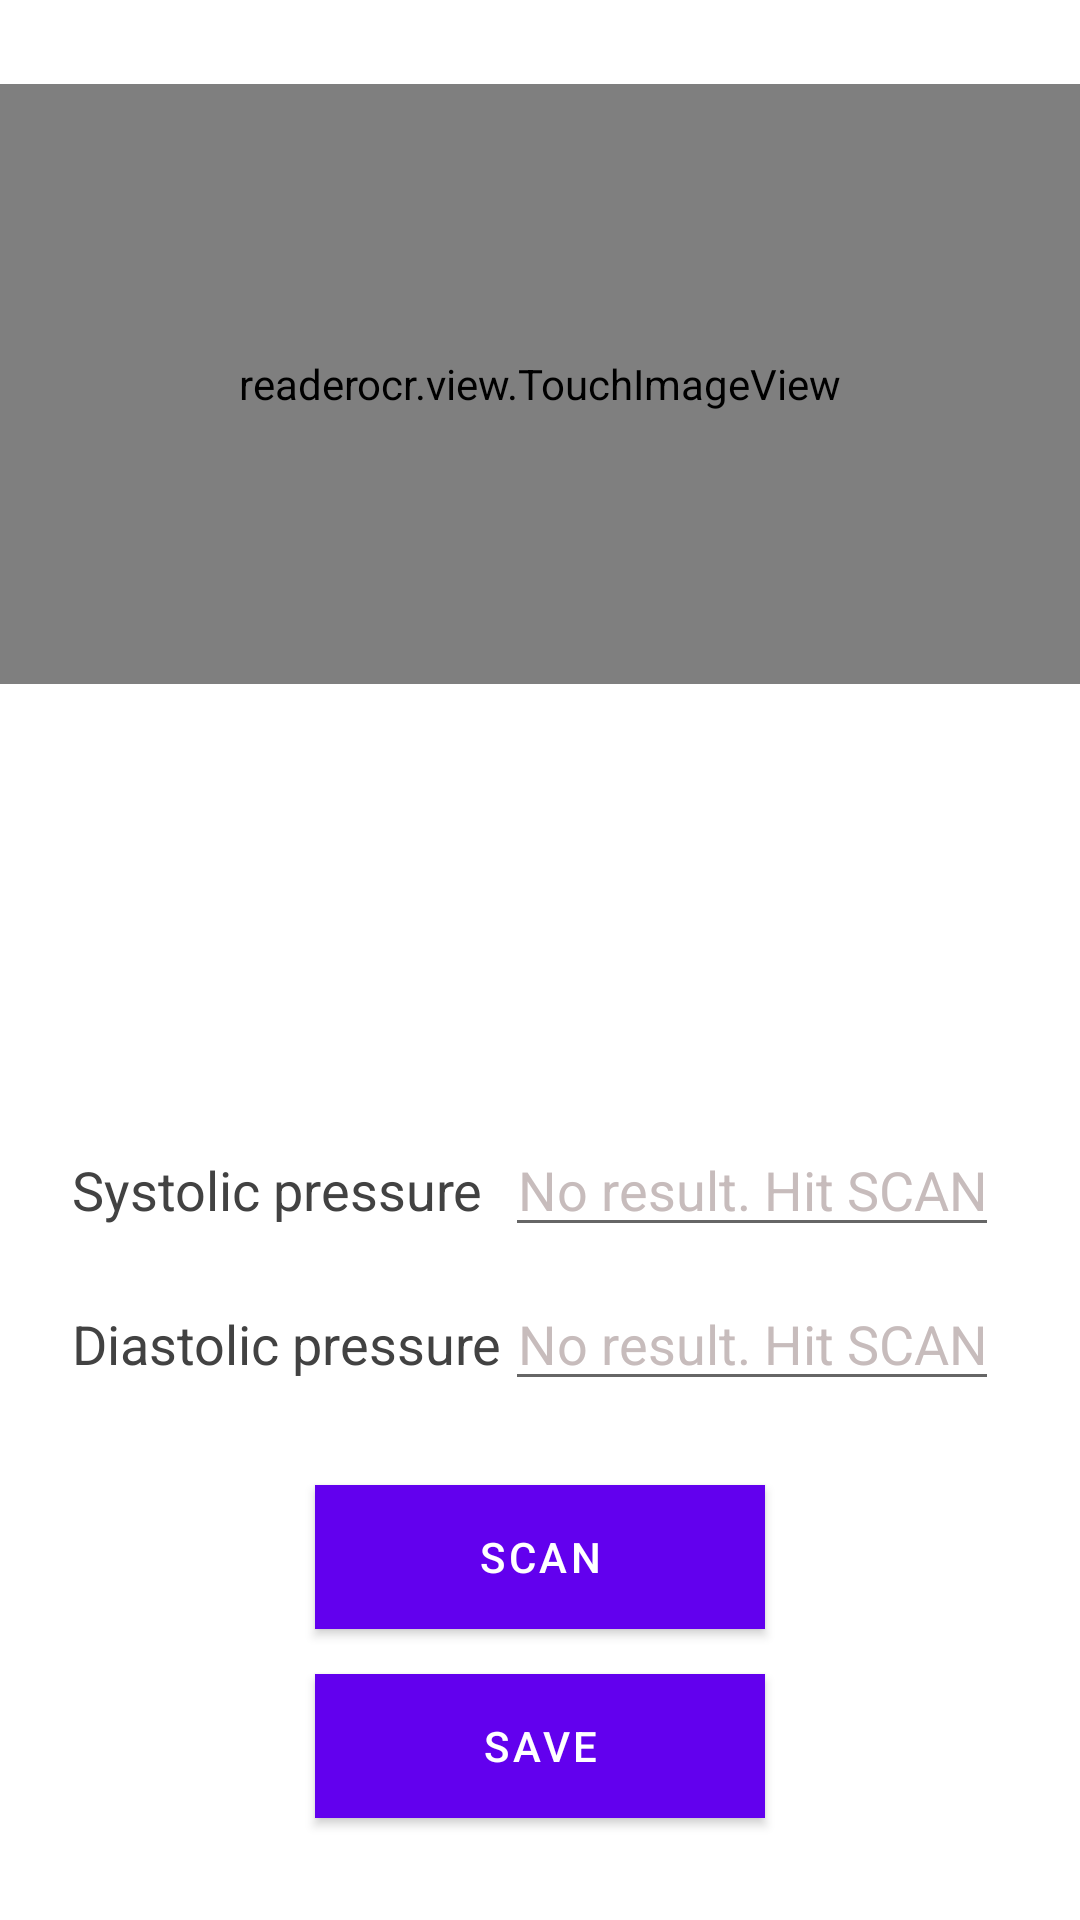

The Android layout XML behind this screen, and the referenced resources:
<!-- AndroidManifest.xml: fallback theme Theme.MaterialComponents.DayNight.NoActionBar -->
<!-- res/layout/activity_reader.xml -->
<?xml version="1.0" encoding="utf-8"?>
<RelativeLayout xmlns:android="http://schemas.android.com/apk/res/android"
    xmlns:tools="http://schemas.android.com/tools"
    android:layout_width="match_parent"
    android:layout_height="match_parent"
    android:background="@android:color/white"
    tools:context="readerocr.RecognizeTextActivity" >

    <readerocr.view.TouchImageView
        android:id="@+id/grid_img"
        android:layout_width="match_parent"
        android:layout_height="200dp"
        android:layout_alignParentLeft="true"
        android:layout_alignParentStart="true"
        android:layout_alignParentTop="true"
        android:layout_marginTop="28dp"
        android:src="@drawable/h_logo" />

    <TextView
        android:id="@+id/Sys_label"
        android:layout_width="wrap_content"
        android:layout_height="wrap_content"
        android:layout_alignBaseline="@+id/recognize_result_sys"
        android:layout_alignBottom="@+id/recognize_result_sys"
        android:layout_alignLeft="@+id/Dia_label"
        android:layout_alignStart="@+id/Dia_label"
        android:text="@string/systolic"
        android:textColor="@color/cardview_dark_background"
        android:textSize="18sp" />

    <EditText
        android:id="@+id/recognize_result_sys"
        android:layout_width="wrap_content"
        android:layout_height="wrap_content"
        android:layout_above="@+id/recognize_result_dia"
        android:layout_alignParentEnd="true"
        android:layout_alignParentRight="true"
        android:layout_marginBottom="10dp"
        android:layout_marginEnd="27dp"
        android:layout_marginRight="27dp"
        android:hint="@string/no_result"
        android:textAlignment="center"
        android:textColor="@color/cardview_dark_background"
        android:textColorHint="#C7BCBC"
        android:inputType="number"
        android:maxLength="3"/>

    <TextView
        android:id="@+id/Dia_label"
        android:layout_width="wrap_content"
        android:layout_height="wrap_content"
        android:layout_alignBaseline="@+id/recognize_result_dia"
        android:layout_alignBottom="@+id/recognize_result_dia"
        android:layout_alignParentLeft="true"
        android:layout_alignParentStart="true"
        android:layout_marginLeft="24dp"
        android:layout_marginStart="24dp"
        android:text="@string/diastolic"
        android:textColor="@color/cardview_dark_background"
        android:textSize="18sp" />

    <EditText
        android:id="@+id/recognize_result_dia"
        android:layout_width="wrap_content"
        android:layout_height="wrap_content"
        android:layout_above="@+id/btnStartCamera"
        android:layout_alignLeft="@+id/recognize_result_sys"
        android:layout_alignStart="@+id/recognize_result_sys"
        android:layout_marginBottom="28dp"
        android:hint="@string/no_result"
        android:inputType="number"
        android:textAlignment="center"
        android:textColor="@color/cardview_dark_background"
        android:textColorHint="#C7BCBC"
        android:maxLength="3"/>

    <Button
        android:id="@+id/btnStartCamera"
        android:layout_width="150dp"
        android:layout_height="wrap_content"
        android:layout_alignParentBottom="true"
        android:layout_centerHorizontal="true"
        android:layout_marginBottom="97dp"
        android:background="@color/colorPrimary"
        android:text="@string/scan_button"
        android:textColor="@color/cardview_light_background" />

    <Button
        android:id="@+id/btnSaveRecord"
        android:layout_width="150dp"
        android:layout_height="wrap_content"
        android:layout_alignParentBottom="true"
        android:layout_centerHorizontal="true"
        android:layout_marginBottom="34dp"
        android:background="@color/colorPrimary"
        android:text="@string/save"
        android:textColor="@color/cardview_light_background" />

</RelativeLayout>
<!-- resources referenced by this layout -->
<resources>
  <color name="colorPrimary">#039be5</color>
  <!-- drawable h_logo: jpg bitmap (drawable, 50862 bytes) -->
  <string name="diastolic">Diastolic pressure</string>
  <string name="no_result">No result. Hit SCAN</string>
  <string name="save">Save</string>
  <string name="scan_button">Scan</string>
  <string name="systolic">Systolic pressure</string>
</resources>
